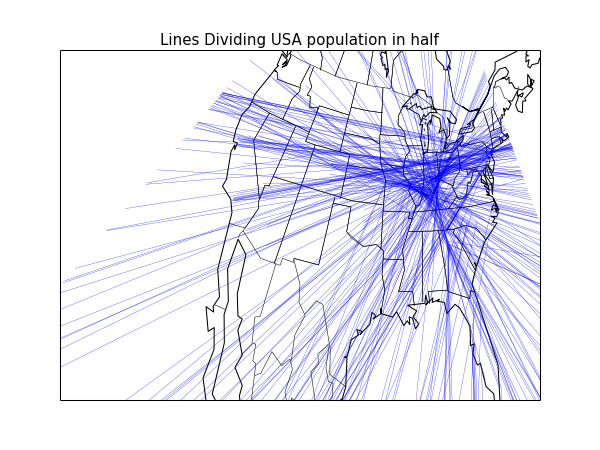

The table this chart was drawn from, first rows:
Lat1, Long1, Lat2, Long2, Pop_left, Pop_right, Percent_left, Percent_right
41.8, -71.5, 41.0, -76.0, 124478186, 124629997, 0.4997, 0.5003
29.3, -81.1, 33.9, -84.4, 125723273, 123384910, 0.5047, 0.4953
38.9, -86.5, 35.2, -97.5, 124562498, 124545685, 0.5, 0.5
30.5, -91.1, 38.1, -85.8, 125645917, 123462266, 0.5044, 0.4956
37.7, -88.6, 39.6, -84.1, 123337302, 125770881, 0.4951, 0.5049
41.8, -79.2, 39.7, -84.2, 125639581, 123468602, 0.5044, 0.4956
36.3, -119.7, 40.3, -74.6, 124459308, 124648875, 0.4996, 0.5004
36.8, -83.9, 38.7, -90.3, 125797450, 123310733, 0.505, 0.495
39.5, -76.7, 37.9, -121.6, 124134451, 124973732, 0.4983, 0.5017
33.6, -84.4, 39.8, -85.9, 124320977, 124787206, 0.4991, 0.5009
44.7, -85.2, 34.7, -85.7, 125798105, 123310078, 0.505, 0.495
39.7, -105.0, 38.0, -75.8, 125578096, 123530087, 0.5041, 0.4959
28.0, -82.4, 33.9, -84.5, 123821693, 125286490, 0.4971, 0.5029
34.1, -118.3, 40.8, -73.9, 123982290, 125125893, 0.4977, 0.5023
33.8, -118.2, 41.1, -73.9, 123455847, 125652336, 0.4956, 0.5044
38.6, -90.2, 39.1, -94.4, 124580644, 124527539, 0.5001, 0.4999
41.1, -80.7, 35.4, -94.4, 124627195, 124480988, 0.5003, 0.4997
39.5, -106.2, 38.8, -83.6, 125454740, 123653443, 0.5036, 0.4964
41.7, -88.0, 25.8, -80.2, 124910261, 124197922, 0.5014, 0.4986
33.7, -84.4, 40.7, -85.8, 125552421, 123555762, 0.504, 0.496
41.1, -81.6, 38.8, -84.9, 123641269, 125466914, 0.4963, 0.5037
39.3, -84.3, 41.2, -82.2, 124613765, 124494418, 0.5002, 0.4998
36.0, -80.0, 43.3, -112.2, 123886458, 125221725, 0.4973, 0.5027
45.5, -122.7, 36.1, -79.9, 124432242, 124675941, 0.4995, 0.5005
38.7, -85.8, 41.0, -81.4, 124758158, 124350025, 0.5008, 0.4992
40.3, -76.9, 40.7, -73.9, 124700373, 124407810, 0.5006, 0.4994
39.4, -84.4, 40.3, -76.9, 124977773, 124130410, 0.5017, 0.4983
34.2, -118.8, 40.7, -74.2, 123346705, 125761478, 0.4952, 0.5048
33.8, -84.4, 45.1, -87.6, 124012015, 125096168, 0.4978, 0.5022
38.6, -87.7, 39.7, -105.0, 124628985, 124479198, 0.5003, 0.4997
38.6, -121.4, 39.2, -76.6, 125161625, 123946558, 0.5024, 0.4976
38.0, -122.3, 38.9, -94.5, 125558893, 123549290, 0.504, 0.496
35.3, -81.8, 41.2, -96.2, 123757254, 125350929, 0.4968, 0.5032
39.9, -79.8, 40.4, -74.3, 125439517, 123668666, 0.5036, 0.4964
38.8, -104.8, 38.9, -94.4, 123335189, 125772994, 0.4951, 0.5049
38.3, -104.6, 40.0, -75.1, 124600262, 124507921, 0.5002, 0.4998
30.2, -81.7, 42.5, -90.7, 125680508, 123427675, 0.5045, 0.4955
33.7, -84.3, 26.9, -80.1, 124711652, 124396531, 0.5006, 0.4994
36.2, -115.1, 38.6, -92.3, 124273380, 124834803, 0.4989, 0.5011
38.9, -94.7, 39.3, -76.6, 124031136, 125077047, 0.4979, 0.5021
40.8, -73.7, 34.2, -118.2, 123582742, 125525441, 0.4961, 0.5039
35.2, -114.2, 40.7, -73.9, 123869611, 125238572, 0.4973, 0.5027
40.8, -74.2, 34.1, -118.1, 125483228, 123624955, 0.5037, 0.4963
40.9, -73.9, 34.0, -118.2, 124471495, 124636688, 0.4997, 0.5003
39.9, -82.6, 38.2, -90.4, 123692245, 125415938, 0.4965, 0.5035
35.8, -81.5, 38.8, -90.6, 124808577, 124299606, 0.501, 0.499
42.3, -71.1, 39.1, -86.5, 125429760, 123678423, 0.5035, 0.4965
36.9, -119.6, 39.6, -82.9, 125720286, 123387897, 0.5047, 0.4953
39.2, -88.1, 40.2, -74.1, 125020504, 124087679, 0.5019, 0.4981
39.8, -105.2, 38.2, -83.5, 124544893, 124563290, 0.5, 0.5
39.1, -77.2, 38.7, -121.8, 124822003, 124286180, 0.5011, 0.4989
37.9, -122.3, 39.6, -76.4, 125738610, 123369573, 0.5048, 0.4952
35.4, -80.9, 38.6, -90.2, 123647020, 125461163, 0.4964, 0.5036
38.8, -85.4, 32.5, -85.0, 123799781, 125308402, 0.497, 0.503
40.3, -74.8, 38.8, -90.7, 123875643, 125232540, 0.4973, 0.5027
38.9, -92.3, 38.0, -84.5, 125425748, 123682435, 0.5035, 0.4965
27.9, -82.7, 34.0, -84.4, 125360117, 123748066, 0.5032, 0.4968
41.3, -77.0, 32.6, -114.4, 125067771, 124040412, 0.5021, 0.4979
39.1, -93.2, 45.9, -123.2, 125295924, 123812259, 0.503, 0.497
38.3, -88.9, 41.3, -96.1, 124777629, 124330554, 0.5009, 0.4991
... 93 more rows
